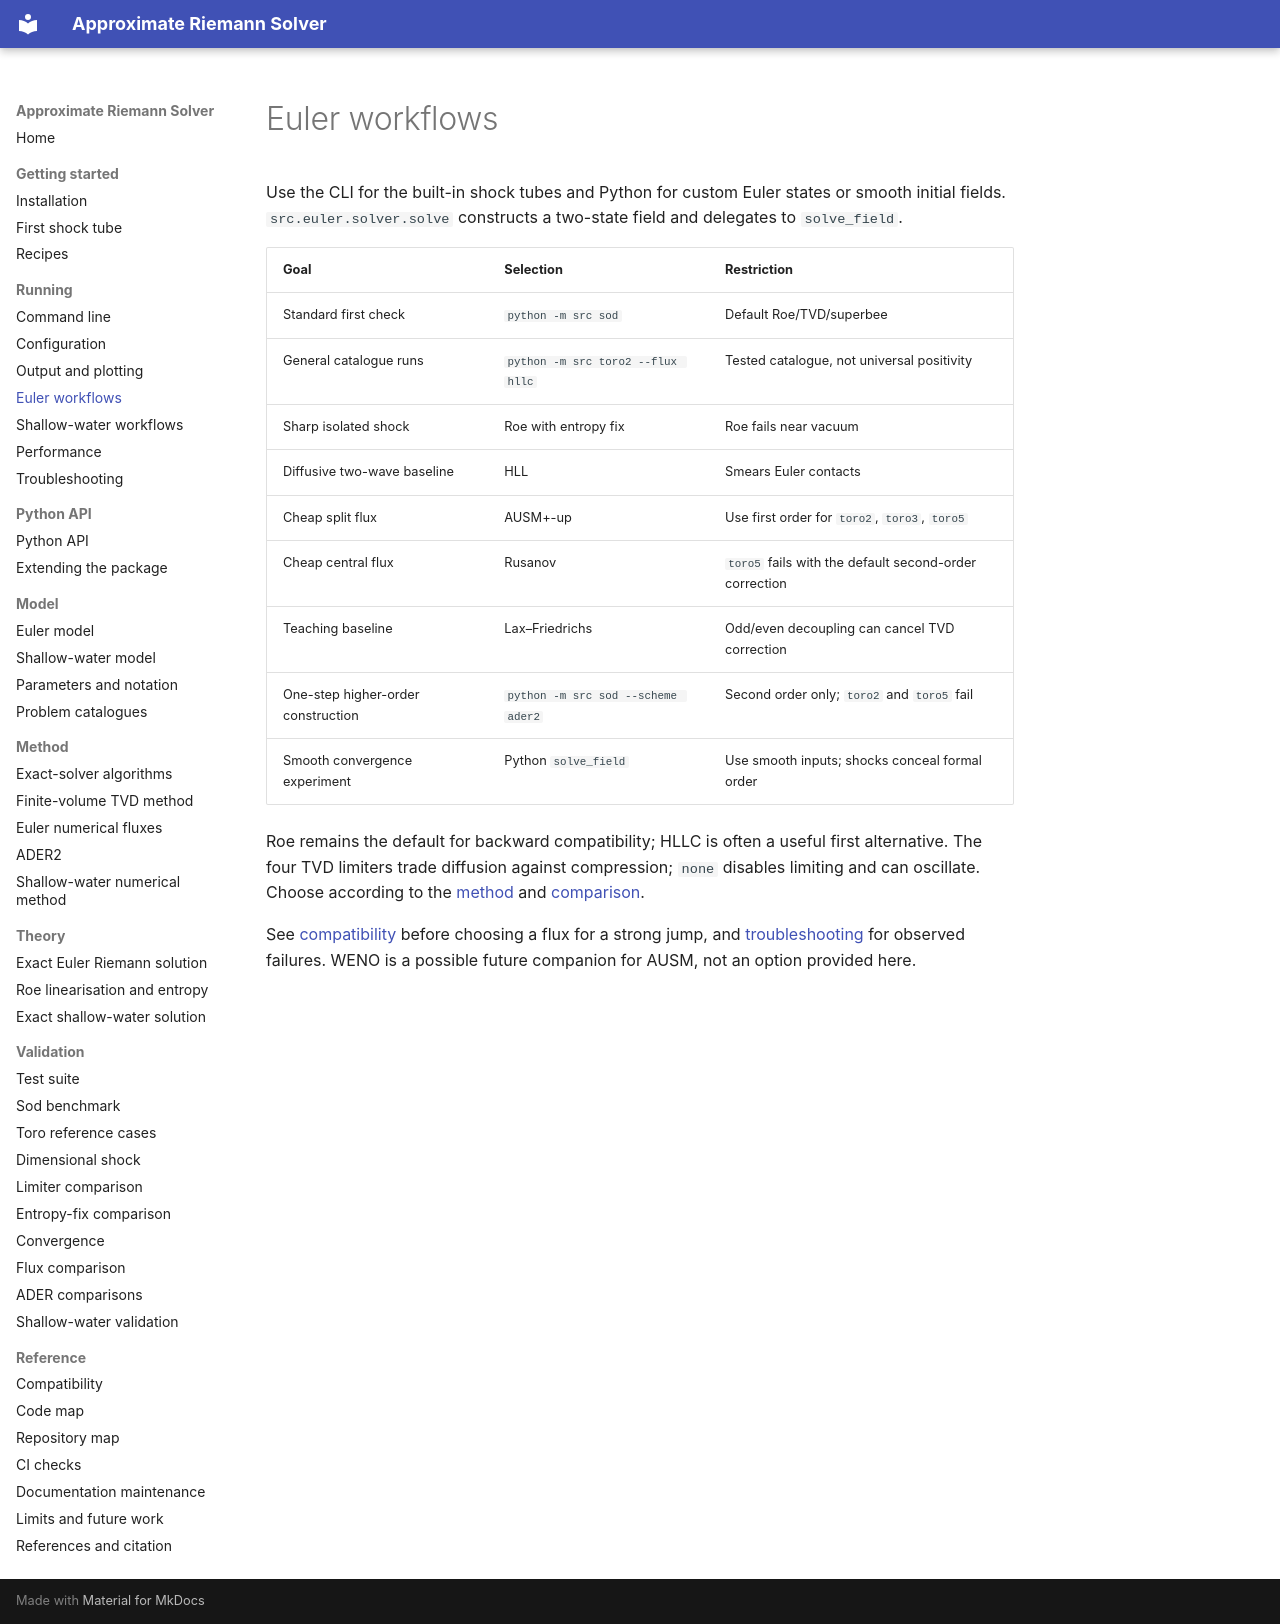

repository: mrodrig6/approximate_riemann_solver · page: running/euler.html · generator: mkdocs

# Euler workflows

Use the CLI for the built-in shock tubes and Python for custom Euler states or smooth
initial fields. `src.euler.solver.solve` constructs a two-state field and delegates to
`solve_field`.

| Goal                               | Selection                          | Restriction                                            |
| ---------------------------------- | ---------------------------------- | ------------------------------------------------------ |
| Standard first check               | `python -m src sod`                | Default Roe/TVD/superbee                               |
| General catalogue runs             | `python -m src toro2 --flux hllc`  | Tested catalogue, not universal positivity             |
| Sharp isolated shock               | Roe with entropy fix               | Roe fails near vacuum                                  |
| Diffusive two-wave baseline        | HLL                                | Smears Euler contacts                                  |
| Cheap split flux                   | AUSM+-up                           | Use first order for `toro2`, `toro3`, `toro5`          |
| Cheap central flux                 | Rusanov                            | `toro5` fails with the default second-order correction |
| Teaching baseline                  | Lax–Friedrichs                     | Odd/even decoupling can cancel TVD correction          |
| One-step higher-order construction | `python -m src sod --scheme ader2` | Second order only; `toro2` and `toro5` fail            |
| Smooth convergence experiment      | Python `solve_field`               | Use smooth inputs; shocks conceal formal order         |

Roe remains the default for backward compatibility; HLLC is often a useful first
alternative. The four TVD limiters trade diffusion against compression; `none` disables
limiting and can oscillate. Choose according to the [method](../method/finite-volume.md)
and [comparison](../validation/limiters.md).

See [compatibility](../reference/compatibility.md) before choosing a flux for a strong
jump, and [troubleshooting](troubleshooting.md) for observed failures. WENO is a
possible future companion for AUSM, not an option provided here.
